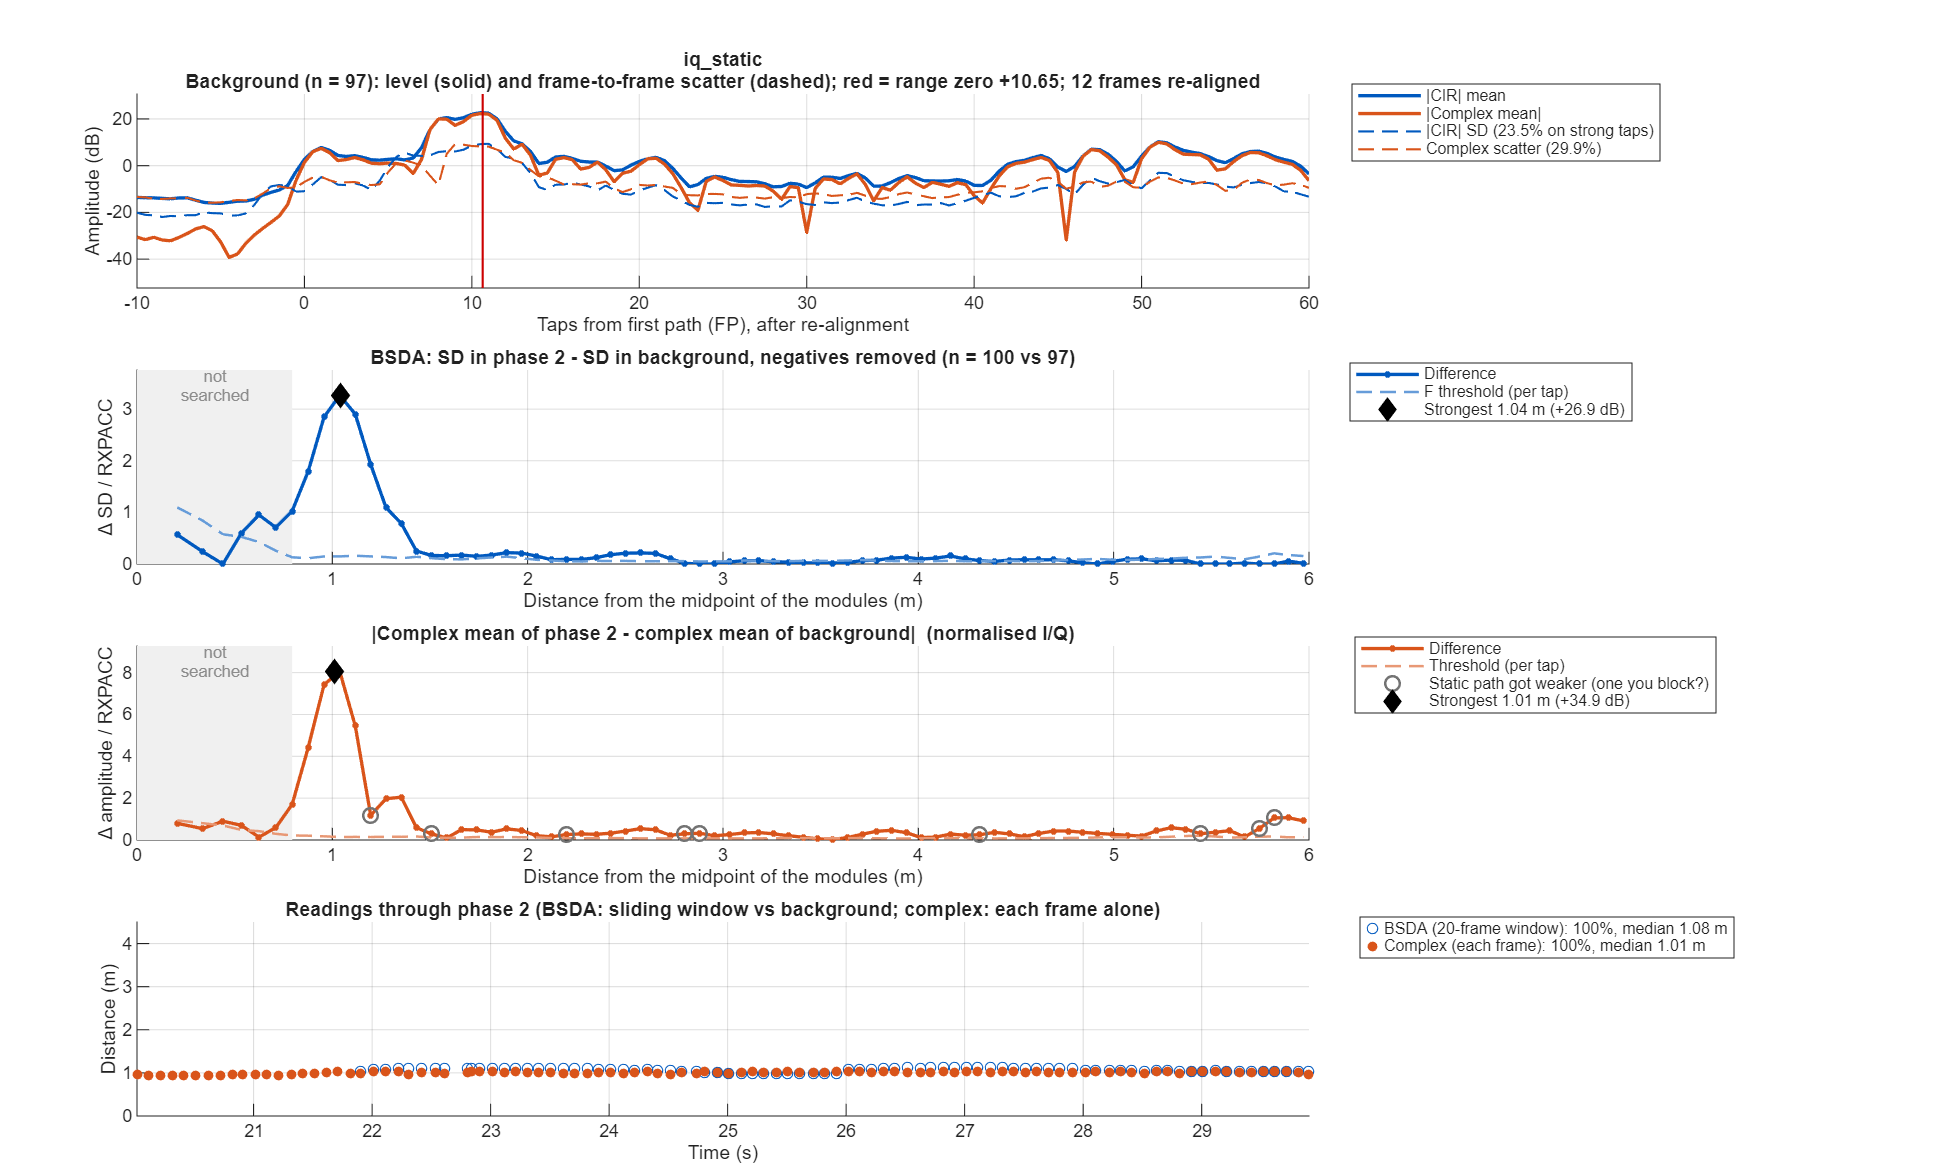

The data file committed next to this chart (first rows):
taps_from_fp, offset_m, bg_mean, bg_sd, p2_sd, sd_diff, bsda_threshold, iq_bg_abs, iq_bg_scatter, iq_p2_abs, iq_diff, iq_threshold
-50, NaN, NaN, NaN, NaN, NaN, NaN, NaN, NaN, 0.02922, NaN, NaN
-49.5, NaN, 0.2024, 0.08672, 0.1057, 0.01895, 0.03319, 0.03802, 0.2078, 0.05466, 0.05574, 0.07791
-49, NaN, 0.2049, 0.0856, 0.1021, 0.01652, 0.03276, 0.05328, 0.1972, 0.07547, 0.09018, 0.07395
-48.5, NaN, 0.2014, 0.08776, 0.09599, 0.008236, 0.03359, 0.06099, 0.1951, 0.08195, 0.1045, 0.07316
-48, NaN, 0.1933, 0.08609, 0.1089, 0.02283, 0.03295, 0.05839, 0.192, 0.08265, 0.09288, 0.07198
-47.5, NaN, 0.1921, 0.07683, 0.1184, 0.04161, 0.02941, 0.03861, 0.1864, 0.09906, 0.0901, 0.06989
-47, NaN, 0.1852, 0.0798, 0.1157, 0.03594, 0.03054, 0.0113, 0.1868, 0.09426, 0.09633, 0.07003
-46.5, NaN, 0.1657, 0.07655, 0.09662, 0.02007, 0.0293, 0.02232, 0.1633, 0.04399, 0.06573, 0.06122
-46, NaN, 0.1511, 0.09226, 0.09121, -0.001054, 0.03531, 0.0413, 0.158, 0.006838, 0.03461, 0.05925
-45.5, NaN, 0.1507, 0.09665, 0.09081, -0.005842, 0.03682, 0.06292, 0.1559, 0.0164, 0.04676, 0.05814
-45, NaN, 0.159, 0.1005, 0.08904, -0.01142, 0.03747, 0.07227, 0.1503, 0.0164, 0.06081, 0.05575
-44.5, NaN, 0.1691, 0.08976, 0.08293, -0.006836, 0.03348, 0.06217, 0.1649, 0.01534, 0.0546, 0.0604
-44, NaN, 0.1802, 0.09121, 0.08718, -0.004026, 0.03402, 0.04223, 0.1869, 0.006988, 0.03543, 0.06845
-43.5, NaN, 0.1772, 0.08116, 0.08695, 0.005787, 0.03027, 0.03268, 0.1801, 0.003382, 0.0304, 0.06597
-43, NaN, 0.1801, 0.08556, 0.08985, 0.004283, 0.03191, 0.04293, 0.1827, 0.006343, 0.03914, 0.06692
-42.5, NaN, 0.2016, 0.08206, 0.08498, 0.002927, 0.03061, 0.05598, 0.1942, 0.01697, 0.04424, 0.07113
-42, NaN, 0.2143, 0.09328, 0.08099, -0.0123, 0.03479, 0.05486, 0.212, 0.01669, 0.04328, 0.07767
-41.5, NaN, 0.2038, 0.07674, 0.07387, -0.002875, 0.02863, 0.04125, 0.1987, 0.002833, 0.04059, 0.0728
-41, NaN, 0.1941, 0.07386, 0.07837, 0.004512, 0.02755, 0.0224, 0.1872, 0.01167, 0.03017, 0.06856
-40.5, NaN, 0.1927, 0.07422, 0.07732, 0.003097, 0.02768, 0.007098, 0.1924, 0.01715, 0.01378, 0.07047
-40, NaN, 0.1946, 0.07964, 0.08016, 0.0005165, 0.0297, 0.01514, 0.1986, 0.02354, 0.009587, 0.07275
-39.5, NaN, 0.2007, 0.07875, 0.08509, 0.006342, 0.02937, 0.01361, 0.1968, 0.02488, 0.01736, 0.07208
-39, NaN, 0.1979, 0.08123, 0.09333, 0.01211, 0.0303, 0.02451, 0.1972, 0.01847, 0.02401, 0.07224
-38.5, NaN, 0.1757, 0.08238, 0.08962, 0.007239, 0.03073, 0.03805, 0.1723, 0.01427, 0.02925, 0.06313
-38, NaN, 0.1562, 0.09643, 0.08983, -0.006606, 0.03597, 0.03947, 0.1618, 0.01183, 0.02908, 0.05928
-37.5, NaN, 0.1501, 0.09283, 0.08633, -0.0065, 0.03462, 0.02685, 0.1614, 0.006545, 0.02085, 0.05912
-37, NaN, 0.1476, 0.08952, 0.0886, -0.0009179, 0.03339, 0.0175, 0.1606, 0.007909, 0.01839, 0.05885
-36.5, NaN, 0.1611, 0.08368, 0.08589, 0.00221, 0.03121, 0.0197, 0.1707, 0.01904, 0.02536, 0.06252
-36, NaN, 0.1768, 0.08783, 0.09292, 0.005097, 0.03276, 0.02176, 0.1878, 0.02452, 0.03009, 0.06879
-35.5, NaN, 0.1776, 0.08521, 0.09109, 0.005875, 0.03178, 0.02174, 0.1862, 0.02357, 0.0283, 0.06822
-35, NaN, 0.182, 0.08878, 0.08793, -0.0008533, 0.03311, 0.02581, 0.1888, 0.02247, 0.02545, 0.06918
-34.5, NaN, 0.1973, 0.08544, 0.08652, 0.001088, 0.03187, 0.02945, 0.1998, 0.02553, 0.01829, 0.07321
-34, NaN, 0.2042, 0.09037, 0.09057, 0.0002029, 0.03371, 0.02461, 0.2105, 0.0262, 0.01239, 0.07712
-33.5, NaN, 0.1966, 0.07896, 0.08791, 0.008947, 0.02945, 0.01321, 0.1974, 0.02248, 0.0221, 0.07232
-33, NaN, 0.1938, 0.07654, 0.08661, 0.01008, 0.02855, 0.01425, 0.1888, 0.02202, 0.03332, 0.06915
-32.5, NaN, 0.1944, 0.07119, 0.08245, 0.01126, 0.02655, 0.01174, 0.1925, 0.02623, 0.03238, 0.07051
-32, NaN, 0.1916, 0.07157, 0.09361, 0.02203, 0.0267, 0.00634, 0.1955, 0.03519, 0.03424, 0.07161
-31.5, NaN, 0.1927, 0.07054, 0.09681, 0.02627, 0.02631, 0.002367, 0.1889, 0.04768, 0.04556, 0.06921
-31, NaN, 0.1904, 0.08274, 0.0981, 0.01537, 0.03086, 0.005156, 0.1885, 0.05488, 0.052, 0.06904
-30.5, NaN, 0.1722, 0.07893, 0.09294, 0.01402, 0.02944, 0.006369, 0.1675, 0.04556, 0.04789, 0.06137
-30, NaN, 0.1556, 0.08879, 0.09429, 0.005493, 0.03312, 0.01693, 0.1607, 0.02967, 0.03777, 0.05888
-29.5, NaN, 0.1507, 0.08923, 0.0909, 0.001675, 0.03328, 0.02355, 0.1606, 0.01839, 0.02701, 0.05884
-29, NaN, 0.1493, 0.09222, 0.09182, -0.0004056, 0.0344, 0.02123, 0.1574, 0.01283, 0.02205, 0.05765
-28.5, NaN, 0.1627, 0.08772, 0.08591, -0.001811, 0.03272, 0.01651, 0.17, 0.01201, 0.02266, 0.06227
-28, NaN, 0.1768, 0.09326, 0.08686, -0.006403, 0.03479, 0.02303, 0.1883, 0.009922, 0.0265, 0.06897
-27.5, NaN, 0.1819, 0.09261, 0.08835, -0.004264, 0.03454, 0.04298, 0.1893, 0.01993, 0.02849, 0.06934
-27, NaN, 0.1939, 0.1024, 0.09264, -0.009735, 0.03819, 0.06805, 0.1947, 0.03665, 0.03334, 0.07133
-26.5, NaN, 0.2093, 0.09687, 0.08621, -0.01066, 0.03613, 0.07412, 0.1975, 0.0355, 0.03868, 0.07235
-26, NaN, 0.2145, 0.0964, 0.08668, -0.009714, 0.03596, 0.05656, 0.2114, 0.02174, 0.0416, 0.07745
-25.5, NaN, 0.2032, 0.08632, 0.08422, -0.002097, 0.0322, 0.03439, 0.2004, 0.01535, 0.04336, 0.07343
-25, NaN, 0.1935, 0.08754, 0.09108, 0.00353, 0.03265, 0.04354, 0.1811, 0.02065, 0.03938, 0.06634
-24.5, NaN, 0.2131, 0.09463, 0.09821, 0.003579, 0.0353, 0.1097, 0.1779, 0.08698, 0.02762, 0.06518
-24, NaN, 0.246, 0.1038, 0.11, 0.006249, 0.03871, 0.1728, 0.1888, 0.1568, 0.01825, 0.06917
-23.5, NaN, 0.2648, 0.1021, 0.1016, -0.0005024, 0.03808, 0.1804, 0.1955, 0.1703, 0.01921, 0.07161
-23, NaN, 0.2658, 0.1167, 0.09655, -0.02013, 0.04352, 0.1376, 0.2222, 0.1385, 0.02281, 0.08139
-22.5, NaN, 0.2494, 0.1048, 0.0993, -0.005514, 0.03909, 0.1193, 0.2058, 0.1306, 0.01381, 0.07537
-22, NaN, 0.2429, 0.09963, 0.1091, 0.009518, 0.03716, 0.1683, 0.1798, 0.1705, 0.003788, 0.06587
-21.5, NaN, 0.262, 0.09804, 0.1129, 0.01488, 0.03657, 0.2156, 0.1676, 0.2186, 0.005808, 0.06141
-21, NaN, 0.279, 0.09902, 0.1223, 0.02332, 0.03693, 0.2266, 0.1678, 0.2422, 0.01568, 0.06149
-20.5, NaN, 0.2615, 0.08806, 0.1092, 0.02116, 0.03285, 0.1558, 0.1839, 0.1749, 0.02809, 0.06736
... 241 more rows
